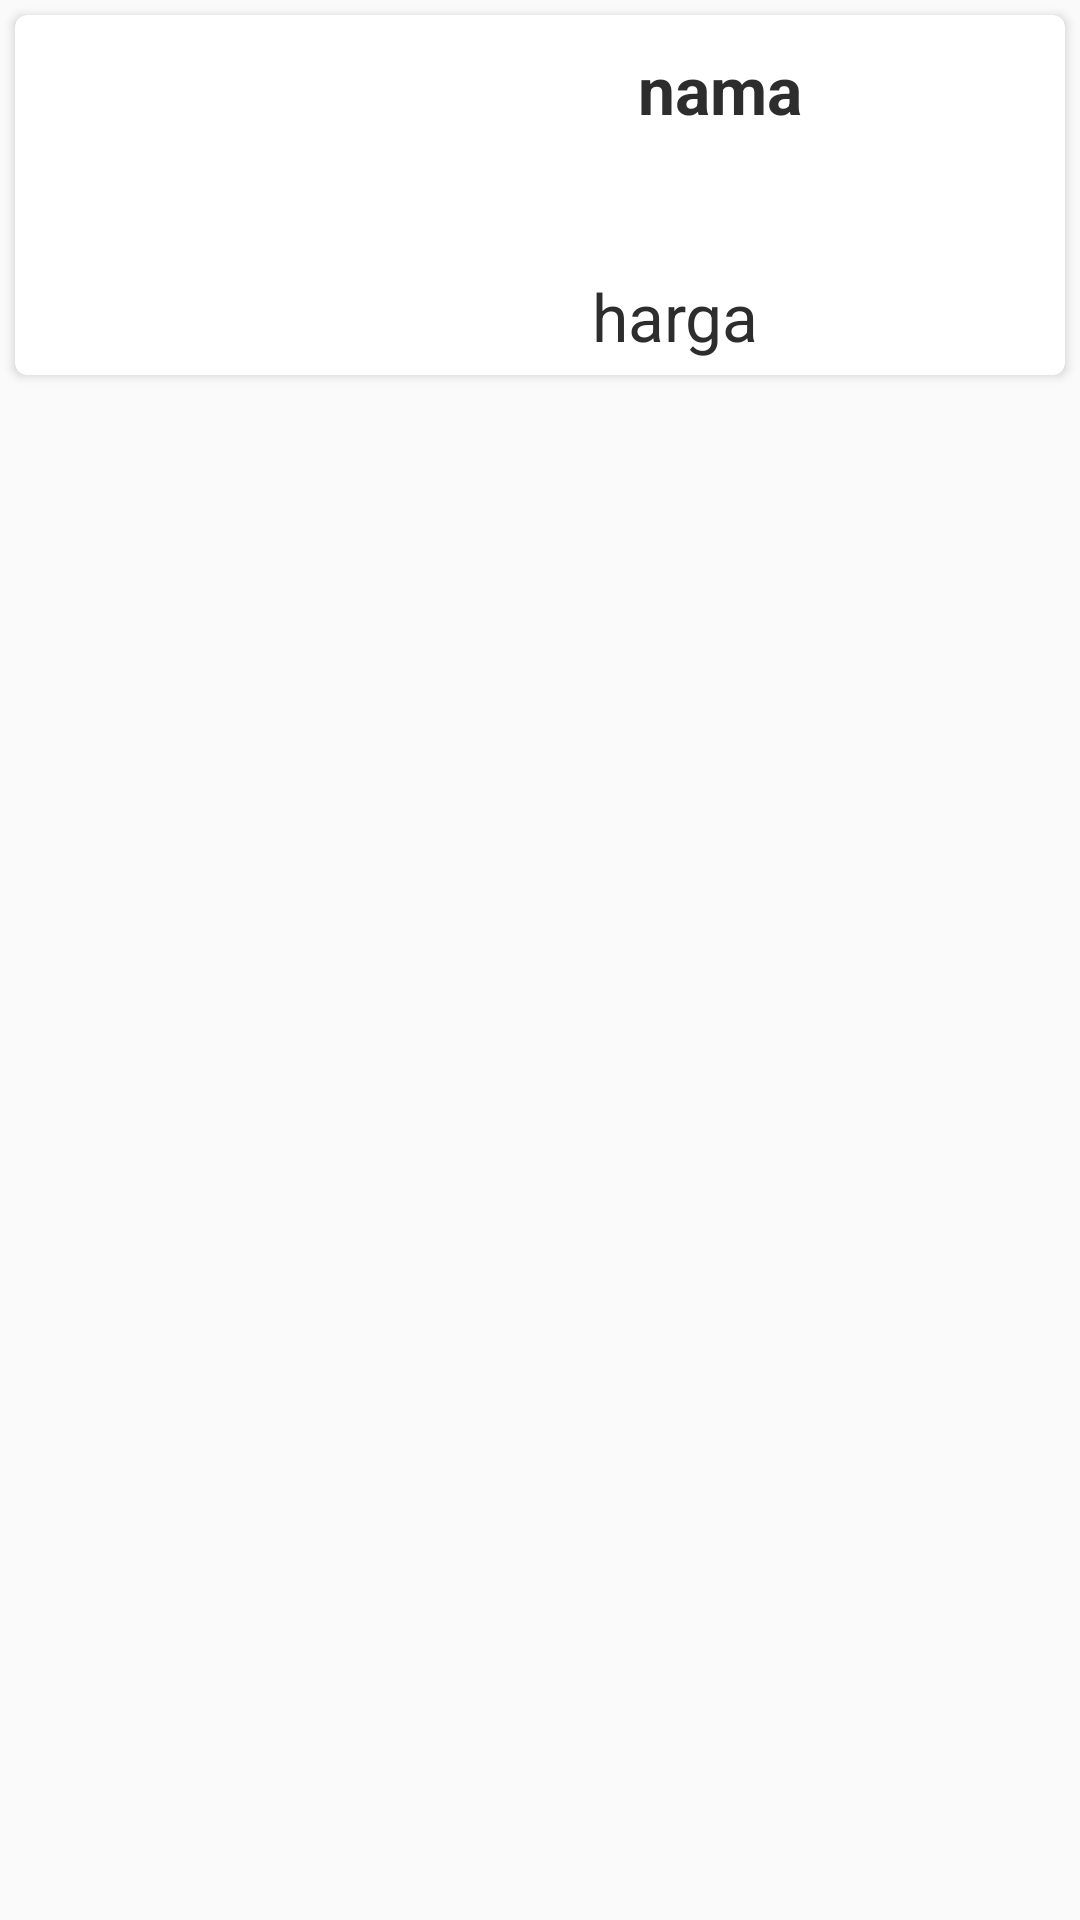

Android layout source for this screen:
<!-- AndroidManifest.xml: application theme AppTheme -->
<!-- res/layout/itemfavorite.xml -->
<?xml version="1.0" encoding="utf-8"?>
<LinearLayout xmlns:android="http://schemas.android.com/apk/res/android"
    android:layout_width="match_parent"
    xmlns:ndroid="http://schemas.android.com/tools"
    android:orientation="vertical"
    android:layout_height="wrap_content">

    <androidx.cardview.widget.CardView
        android:id="@+id/card_favorite"
        android:clickable="true"
        android:foreground="?android:attr/selectableItemBackground"
        android:layout_width="match_parent"
        android:layout_height="wrap_content"
        xmlns:cardview="http://schemas.android.com/apk/res-auto"
        android:layout_margin="5dp"
        cardview:cardCornerRadius="4dp">

        <LinearLayout
            android:layout_width="match_parent"
            android:layout_height="wrap_content">

            <RelativeLayout
                android:orientation="horizontal"
                android:layout_width="120dp"
                android:layout_height="120dp">

                <ImageView
                    android:id="@+id/fimg_pr"
                    android:layout_width="100dp"
                    android:layout_height="100dp"
                    android:layout_centerHorizontal="true"
                    android:layout_centerVertical="true"
                    android:scaleType="centerCrop" />
            </RelativeLayout>


            <RelativeLayout
                android:layout_width="match_parent"
                android:layout_height="match_parent"
                android:orientation="vertical">

                <TextView
                    android:layout_marginTop="10dp"
                    android:id="@+id/ftv_name"
                    android:maxLines="1"
                    android:ellipsize="end"
                    android:layout_centerHorizontal="true"
                    android:layout_width="wrap_content"
                    android:layout_height="wrap_content"
                    android:gravity="center"
                    android:textStyle="bold"
                    android:text="nama"
                    android:textColor="#2d2d2d"
                    android:textSize="22sp" />

                <TextView
                    android:id="@+id/fkat"
                    android:layout_width="wrap_content"
                    android:layout_height="wrap_content"
                    android:visibility="invisible"/>

                <TextView
                    android:id="@+id/fdesc"
                    android:layout_marginTop="5dp"
                    android:maxLines="2"
                    android:gravity="center"
                    android:layout_below="@+id/ftv_name"
                    android:layout_centerHorizontal="true"
                    android:layout_width="250dp"
                    android:layout_height="30dp" />

                <RelativeLayout
                    android:layout_marginBottom="5dp"
                    android:orientation="horizontal"
                    android:layout_alignParentBottom="true"
                    android:layout_width="match_parent"
                    android:layout_height="wrap_content">

                    <TextView
                        android:id="@+id/fhrg"
                        android:layout_width="200dp"
                        android:layout_height="wrap_content"
                        android:gravity="center"
                        android:text="harga"
                        android:textColor="#2d2d2d"
                        android:textSize="22sp" />

                </RelativeLayout>



            </RelativeLayout>

        </LinearLayout>


    </androidx.cardview.widget.CardView>
</LinearLayout>
<!-- resources referenced by this layout -->
<resources>
  <style name="AppTheme" parent="Theme.AppCompat.Light.DarkActionBar">
          
          <item name="colorPrimary">@color/colorPrimary</item>
          <item name="colorPrimaryDark">@color/colorPrimaryDark</item>
          <item name="colorAccent">@color/colorAccent</item>
          <item name="windowActionBar">false</item>
          <item name="windowNoTitle">true</item>
      </style>
  <color name="colorPrimary">#2FAACE</color>
  <color name="colorPrimaryDark">#2FAACE</color>
  <color name="colorAccent">#D81B60</color>
</resources>
